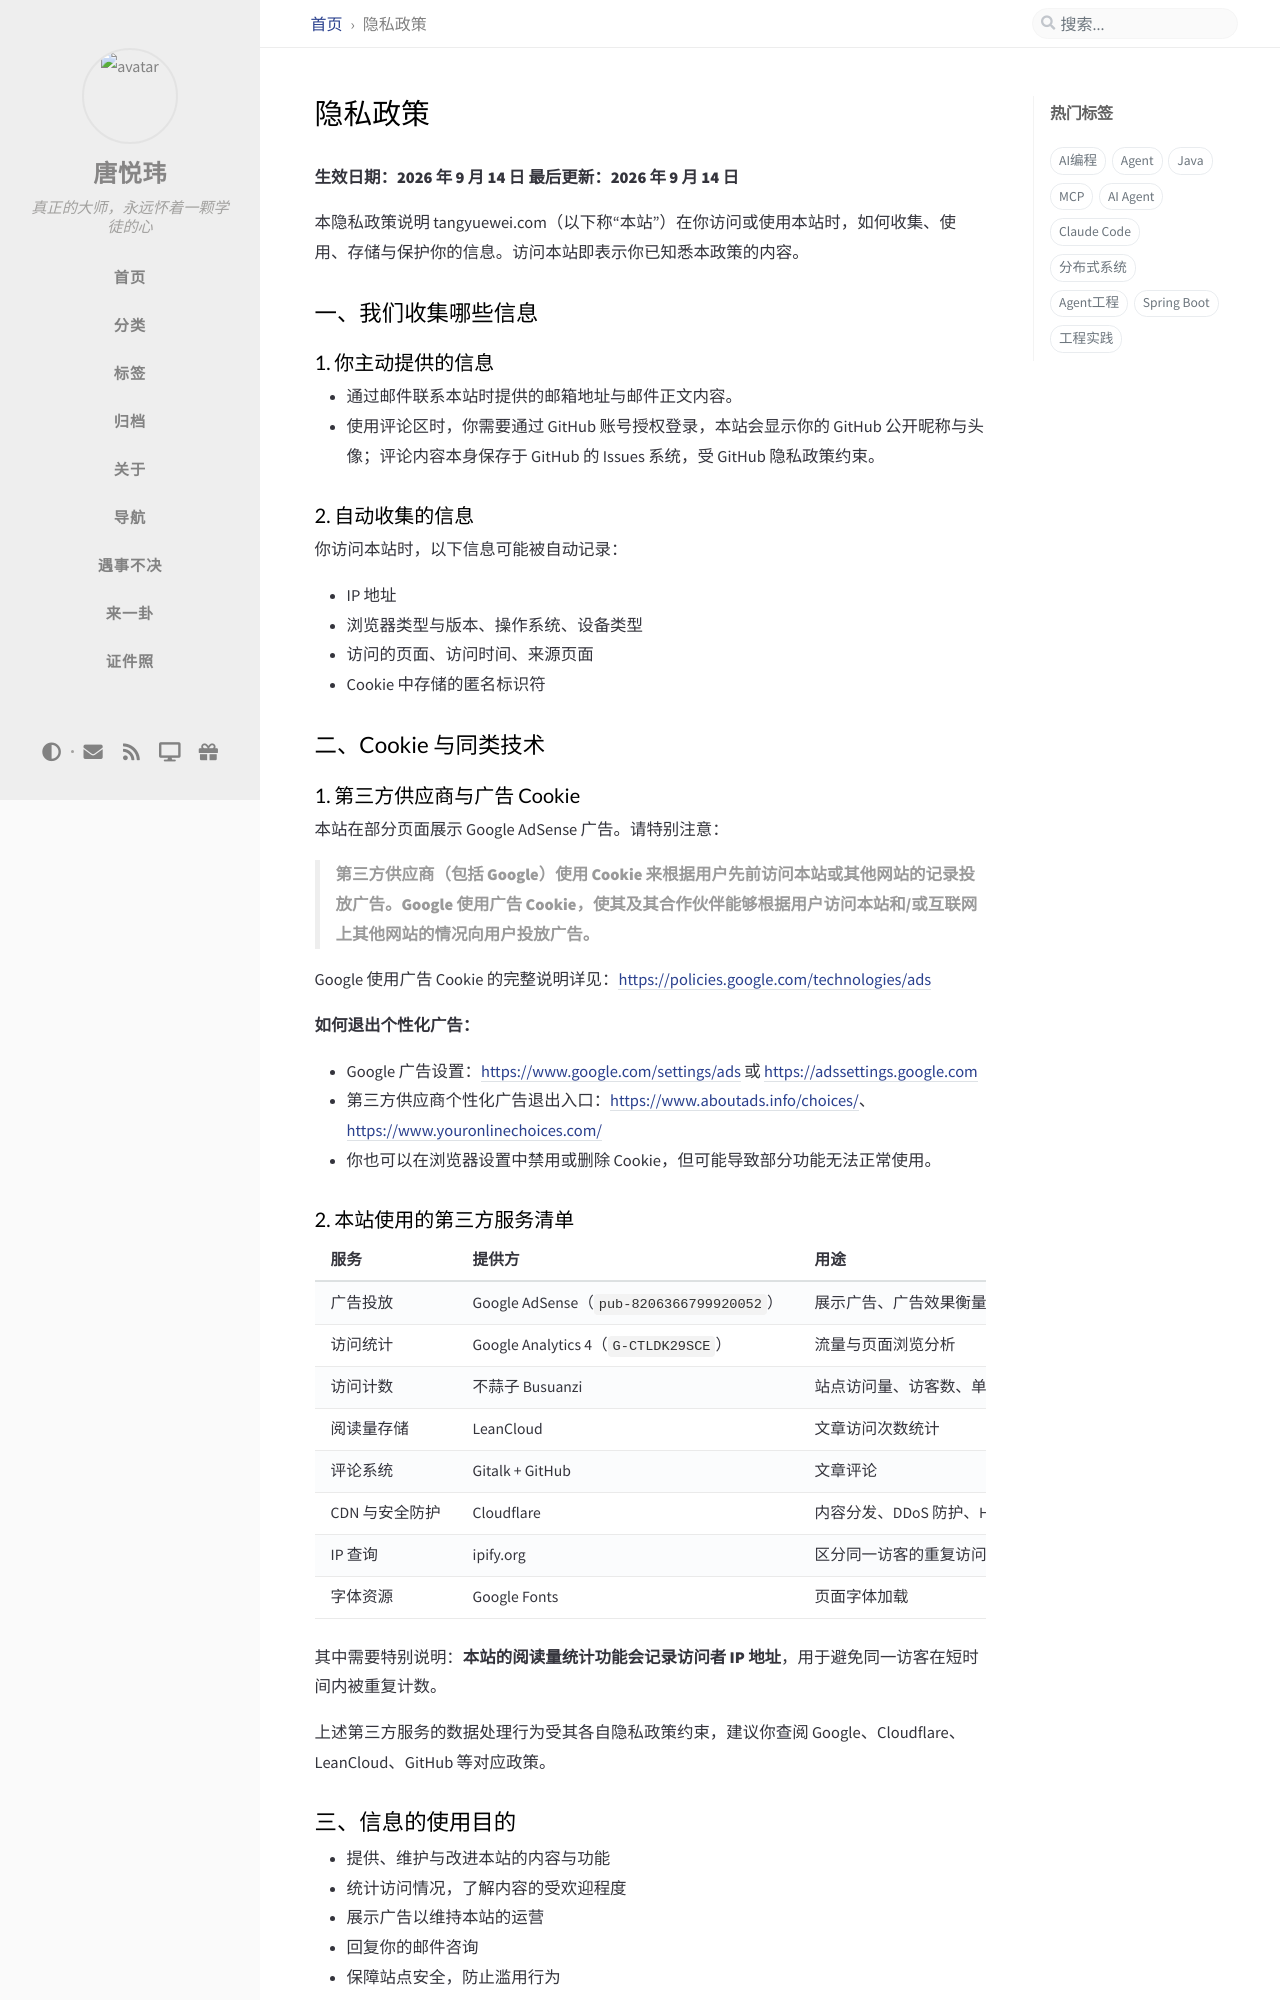

repository: tangyuewei/tangyuewei.github.io · page: privacy-policy/index.html · generator: jekyll

---
title: 隐私政策
icon: fas fa-shield-alt
order: 9
permalink: /privacy-policy/
hidden: true   # 仅从侧边栏导航隐藏；页面照常发布，入口在每页页脚
---

**生效日期：2026 年 9 月 14 日**
**最后更新：2026 年 9 月 14 日**

本隐私政策说明 tangyuewei.com（以下称“本站”）在你访问或使用本站时，如何收集、使用、存储与保护你的信息。访问本站即表示你已知悉本政策的内容。

## 一、我们收集哪些信息

### 1. 你主动提供的信息

- 通过邮件联系本站时提供的邮箱地址与邮件正文内容。
- 使用评论区时，你需要通过 GitHub 账号授权登录，本站会显示你的 GitHub 公开昵称与头像；评论内容本身保存于 GitHub 的 Issues 系统，受 GitHub 隐私政策约束。

### 2. 自动收集的信息

你访问本站时，以下信息可能被自动记录：

- IP 地址
- 浏览器类型与版本、操作系统、设备类型
- 访问的页面、访问时间、来源页面
- Cookie 中存储的匿名标识符

## 二、Cookie 与同类技术

### 1. 第三方供应商与广告 Cookie

本站在部分页面展示 Google AdSense 广告。请特别注意：

> **第三方供应商（包括 Google）使用 Cookie 来根据用户先前访问本站或其他网站的记录投放广告。Google 使用广告 Cookie，使其及其合作伙伴能够根据用户访问本站和/或互联网上其他网站的情况向用户投放广告。**

Google 使用广告 Cookie 的完整说明详见：<https://policies.google.com/technologies/ads>

**如何退出个性化广告：**

- Google 广告设置：<https://www.google.com/settings/ads> 或 <https://adssettings.google.com>
- 第三方供应商个性化广告退出入口：<https://www.aboutads.info/choices/>、<https://www.youronlinechoices.com/>
- 你也可以在浏览器设置中禁用或删除 Cookie，但可能导致部分功能无法正常使用。
